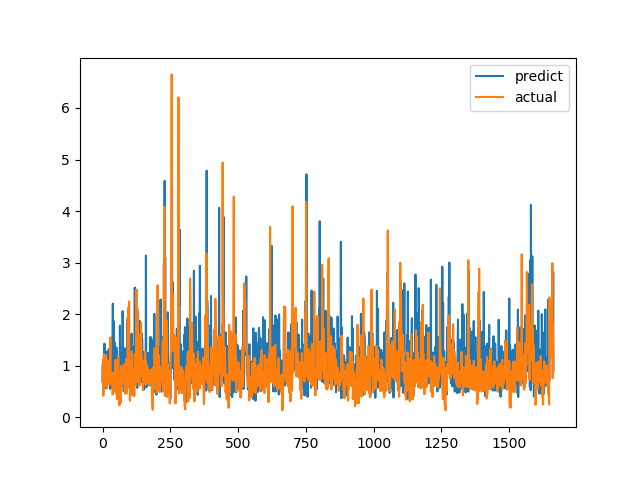

Values plotted in this chart, from the file beside it:
predict, actual
0.6821, 0.7094
1.013, 1.015
0.5203, 1.116
0.9988, 0.4183
0.9324, 1.002
0.8795, 1.219
0.9652, 1.143
1.427, 0.6528
0.8659, 0.6747
1.191, 0.601
0.8069, 0.6695
0.7264, 0.6538
0.6825, 0.7814
0.7943, 1.206
0.5573, 0.8469
1.271, 0.8286
0.7836, 0.6482
0.9709, 0.5624
0.9326, 0.7183
0.8168, 1.1
1.039, 0.9542
0.9059, 0.729
0.7977, 0.6694
1.322, 0.8631
1.004, 0.6465
0.8934, 0.8223
1.075, 0.9236
0.6656, 0.8301
0.5498, 1.067
0.8612, 1.546
0.9977, 0.6827
0.9637, 0.6386
0.7563, 0.6464
0.8307, 0.6881
0.8042, 0.7274
1.547, 0.65
0.5651, 0.8694
1.436, 0.4409
2.204, 0.4519
0.5784, 0.7575
1.47, 0.4952
0.5888, 0.6851
1.862, 0.7244
0.8221, 0.8654
1.454, 0.74
0.8503, 0.8071
1.171, 0.8204
0.7972, 1.114
1.166, 1.109
1.342, 0.4751
0.8434, 1.039
1.354, 0.9458
1.216, 0.7878
0.8933, 0.3505
0.6559, 0.9368
0.4428, 0.9868
0.7081, 0.647
0.8316, 1.03
0.7006, 1.187
0.8194, 0.9329
... 1,604 more rows
